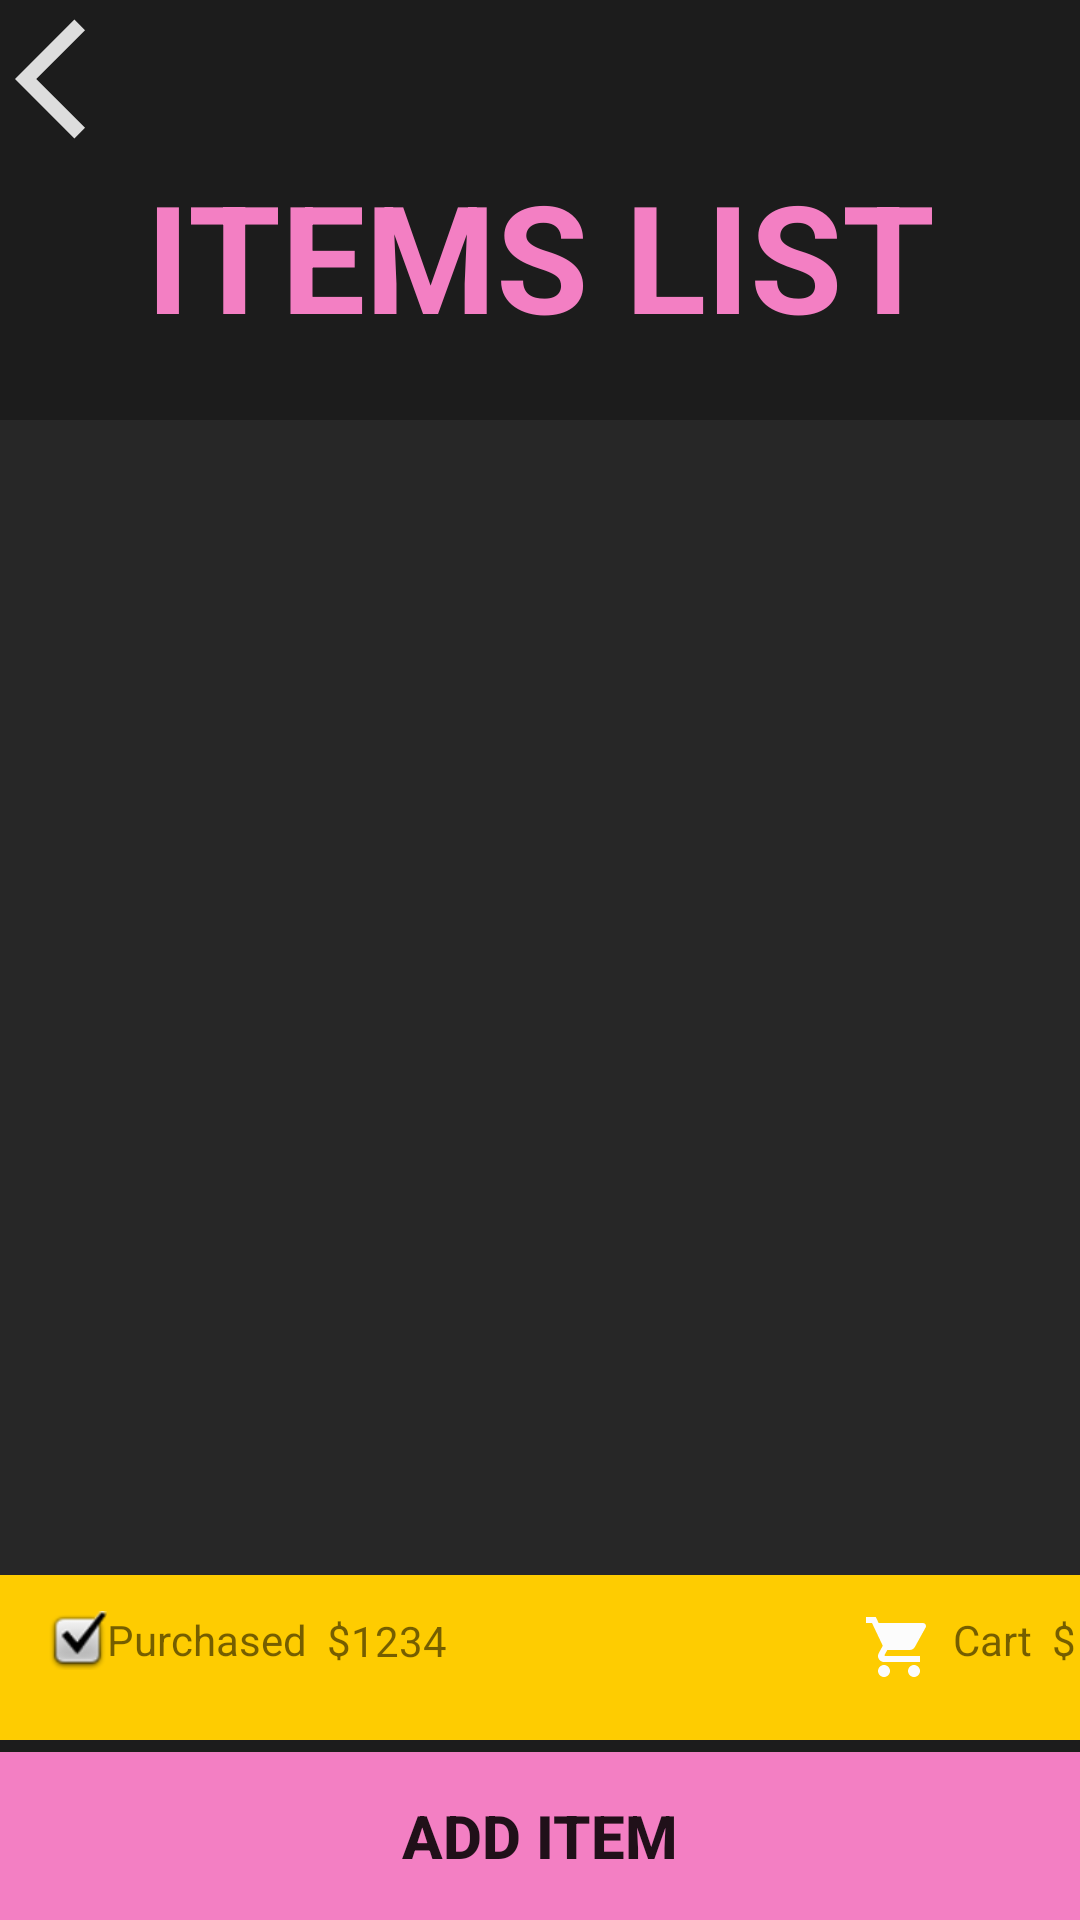

Layout XML and referenced resources for this Android screen:
<!-- AndroidManifest.xml: application theme Theme.Babybuy -->
<!-- res/layout/activity_item.xml -->
<?xml version="1.0" encoding="utf-8"?>
<androidx.constraintlayout.widget.ConstraintLayout xmlns:android="http://schemas.android.com/apk/res/android"
    xmlns:app="http://schemas.android.com/apk/res-auto"
    xmlns:tools="http://schemas.android.com/tools"
    android:layout_width="match_parent"
    android:layout_height="match_parent"
    android:background="@color/blacky"
    tools:context=".Activity.ItemList">


    <LinearLayout
        android:layout_width="match_parent"
        android:layout_height="53dp"
        android:background="@color/blacky"
        app:layout_constraintEnd_toEndOf="parent"
        app:layout_constraintStart_toStartOf="parent"
        app:layout_constraintTop_toTopOf="parent">

        <ImageButton
            android:id="@+id/backtocategory"
            android:layout_width="48dp"
            android:layout_height="48dp"
            android:layout_gravity="left|center"
            android:layout_marginStart="5dp"
            android:background="@drawable/backarrow"
            android:contentDescription="TODO" />

    </LinearLayout>


    <TextView
        android:id="@+id/itemshowname"
        android:layout_width="wrap_content"
        android:layout_height="wrap_content"
        android:text="ITEMS LIST"
        android:textColor="@color/pinky"
        android:textSize="50sp"
        android:textStyle="bold"
        app:layout_constraintBottom_toBottomOf="parent"
        app:layout_constraintEnd_toEndOf="parent"
        app:layout_constraintStart_toStartOf="parent"
        app:layout_constraintTop_toTopOf="parent"
        app:layout_constraintVertical_bias="0.09" />


    <androidx.appcompat.widget.Toolbar
        android:id="@+id/itemprice"
        android:layout_width="411dp"
        android:layout_height="66dp"
        android:layout_marginBottom="4dp"
        android:background="@color/yellowy"
        app:layout_constraintBottom_toTopOf="@+id/itemaddbtntool"
        app:layout_constraintEnd_toEndOf="parent"
        app:layout_constraintHorizontal_bias="0.0"
        app:layout_constraintStart_toStartOf="parent">

        <TextView
            android:layout_width="wrap_content"
            android:layout_height="wrap_content"
            android:layout_gravity="start"
            android:drawableLeft="@android:drawable/checkbox_on_background"
            android:text="Purchased  $" />

        <TextView
            android:id="@+id/totalpurchasedprice"
            android:layout_width="wrap_content"
            android:layout_height="wrap_content"
            android:layout_gravity="start"
            android:text="1234" />


        <TextView
            android:id="@+id/totaltobuyprice"
            android:layout_width="wrap_content"
            android:layout_height="wrap_content"
            android:layout_gravity="end"
            android:layout_marginEnd="20dp"
            android:text="1234" />

        <TextView
            android:layout_width="wrap_content"
            android:layout_height="wrap_content"
            android:layout_gravity="end"
            android:layout_marginTop="23dp"
            android:drawableLeft="@drawable/ic_product_cart"
            android:text="Cart  $" />


    </androidx.appcompat.widget.Toolbar>

    <androidx.appcompat.widget.Toolbar
        android:id="@+id/itemaddbtntool"
        android:layout_width="match_parent"
        android:layout_height="wrap_content"
        android:background="@color/pinky"
        app:layout_constraintBottom_toBottomOf="parent"
        app:layout_constraintEnd_toEndOf="parent"
        app:layout_constraintHorizontal_bias="1.0"
        app:layout_constraintStart_toStartOf="parent"
        app:layout_constraintTop_toTopOf="parent"
        app:layout_constraintVertical_bias="1.0">

        <Button
            android:id="@+id/itemactivityaddbtn"
            android:layout_width="wrap_content"
            android:layout_height="wrap_content"
            android:layout_gravity="center"
            android:background="#00DF3076"
            android:drawableLeft="@drawable/ic_add"
            android:text="ADD ITEM"
            android:textSize="20dp"
            android:textStyle="bold"
            app:layout_constraintBottom_toBottomOf="parent"
            app:layout_constraintEnd_toEndOf="parent"
            app:layout_constraintStart_toStartOf="parent" />

    </androidx.appcompat.widget.Toolbar>


    <LinearLayout
        android:layout_width="match_parent"
        android:layout_height="match_parent"
        android:layout_marginBottom="115dp"
        android:background="#272727"
        android:layout_marginTop="140dp"
        app:layout_constraintTop_toTopOf="parent"
        app:layout_constraintEnd_toEndOf="parent"
        app:layout_constraintStart_toStartOf="parent"
        app:layout_constraintBottom_toTopOf="@+id/itemprice"
        app:layout_constraintVertical_bias="0">
        <androidx.recyclerview.widget.RecyclerView
            android:id="@+id/item_recy_view"
            android:layout_width="match_parent"
            android:layout_height="wrap_content" >
        </androidx.recyclerview.widget.RecyclerView>
    </LinearLayout>


</androidx.constraintlayout.widget.ConstraintLayout>
<!-- resources referenced by this layout -->
<resources>
  <color name="blacky">#FF1C1C1C</color>
  <color name="pinky">#F37FC3</color>
  <color name="yellowy">#FFFECC01</color>
  <!-- drawable backarrow (drawable) -->
  <vector android:alpha="0.85" android:autoMirrored="true"
      android:height="24dp" android:tint="#FFFFFF"
      android:viewportHeight="24" android:viewportWidth="24"
      android:width="24dp" xmlns:android="http://schemas.android.com/apk/res/android">
      <path android:fillColor="@color/white" android:pathData="M11.67,3.87L9.9,2.1 0,12l9.9,9.9 1.77,-1.77L3.54,12z"/>
  </vector>
  <!-- drawable ic_product_cart (drawable) -->
  <vector android:height="30dp" android:tint="#FCFCFC"
      android:viewportHeight="30" android:viewportWidth="30"
      android:width="30dp" xmlns:android="http://schemas.android.com/apk/res/android">
      <path android:fillColor="@android:color/white" android:pathData="M7,18c-1.1,0 -1.99,0.9 -1.99,2S5.9,22 7,22s2,-0.9 2,-2 -0.9,-2 -2,-2zM1,2v2h2l3.6,7.59 -1.35,2.45c-0.16,0.28 -0.25,0.61 -0.25,0.96 0,1.1 0.9,2 2,2h12v-2L7.42,15c-0.14,0 -0.25,-0.11 -0.25,-0.25l0.03,-0.12 0.9,-1.63h7.45c0.75,0 1.41,-0.41 1.75,-1.03l3.58,-6.49c0.08,-0.14 0.12,-0.31 0.12,-0.48 0,-0.55 -0.45,-1 -1,-1L5.21,4l-0.94,-2L1,2zM17,18c-1.1,0 -1.99,0.9 -1.99,2s0.89,2 1.99,2 2,-0.9 2,-2 -0.9,-2 -2,-2z"/>
  </vector>
  <style name="Theme.Babybuy" parent="Theme.MaterialComponents.DayNight.NoActionBar">
          
          <item name="colorPrimary">@color/pinky</item>
          <item name="colorPrimaryVariant">@color/headings</item>
          <item name="colorOnPrimary">@color/white</item>
          
          <item name="colorSecondary">@color/yellowy</item>
          <item name="colorSecondaryVariant">@color/yellowy</item>
          <item name="colorOnSecondary">@color/black</item>
          
          <item name="android:statusBarColor">?attr/colorPrimaryVariant</item>
          
      </style>
  <color name="white">#F4EFEF</color>
  <color name="headings">#3797CF</color>
  <color name="black">#0C0C0C</color>
</resources>
